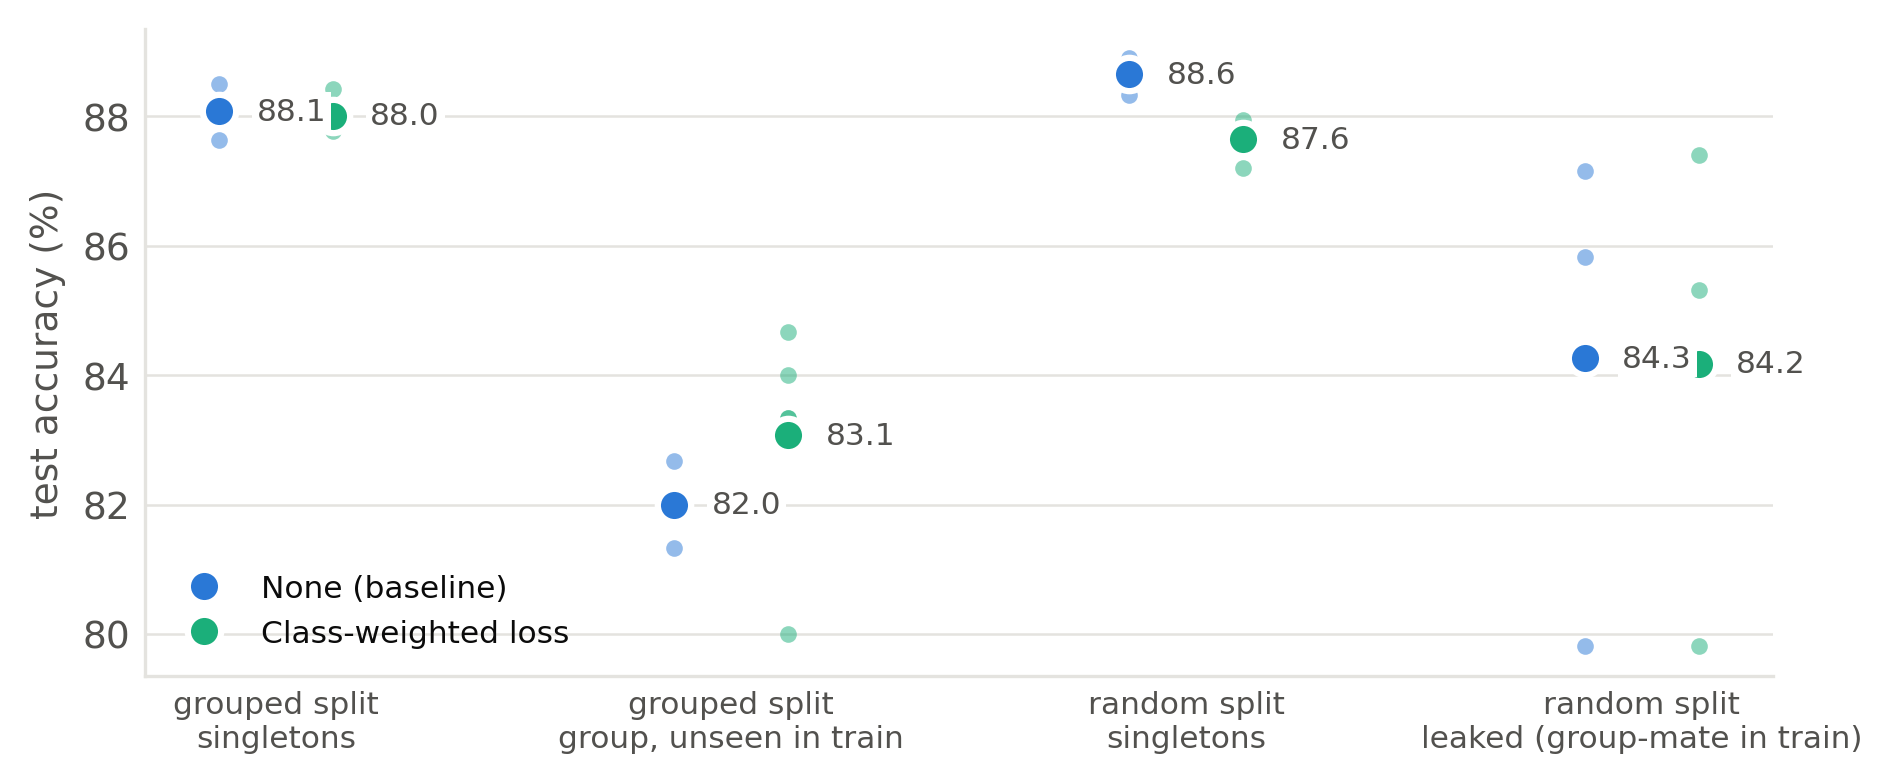

The table this chart was drawn from, first rows:
split, subset, method, images_per_run, acc_mean, acc_std, runs
grouped, group, unseen in train, none, 150, 0.8200, 0.0047, 5
grouped, group, unseen in train, weights, 150, 0.8307, 0.0180, 5
grouped, singletons, none, 2928, 0.8807, 0.0031, 5
grouped, singletons, weights, 2928, 0.8801, 0.0025, 5
random, leaked (group-mate in train), none, 113.3, 0.8426, 0.0392, 3
random, leaked (group-mate in train), weights, 113.3, 0.8418, 0.0392, 3
random, singletons, none, 2951, 0.8865, 0.0029, 3
random, singletons, weights, 2951, 0.8764, 0.0039, 3
